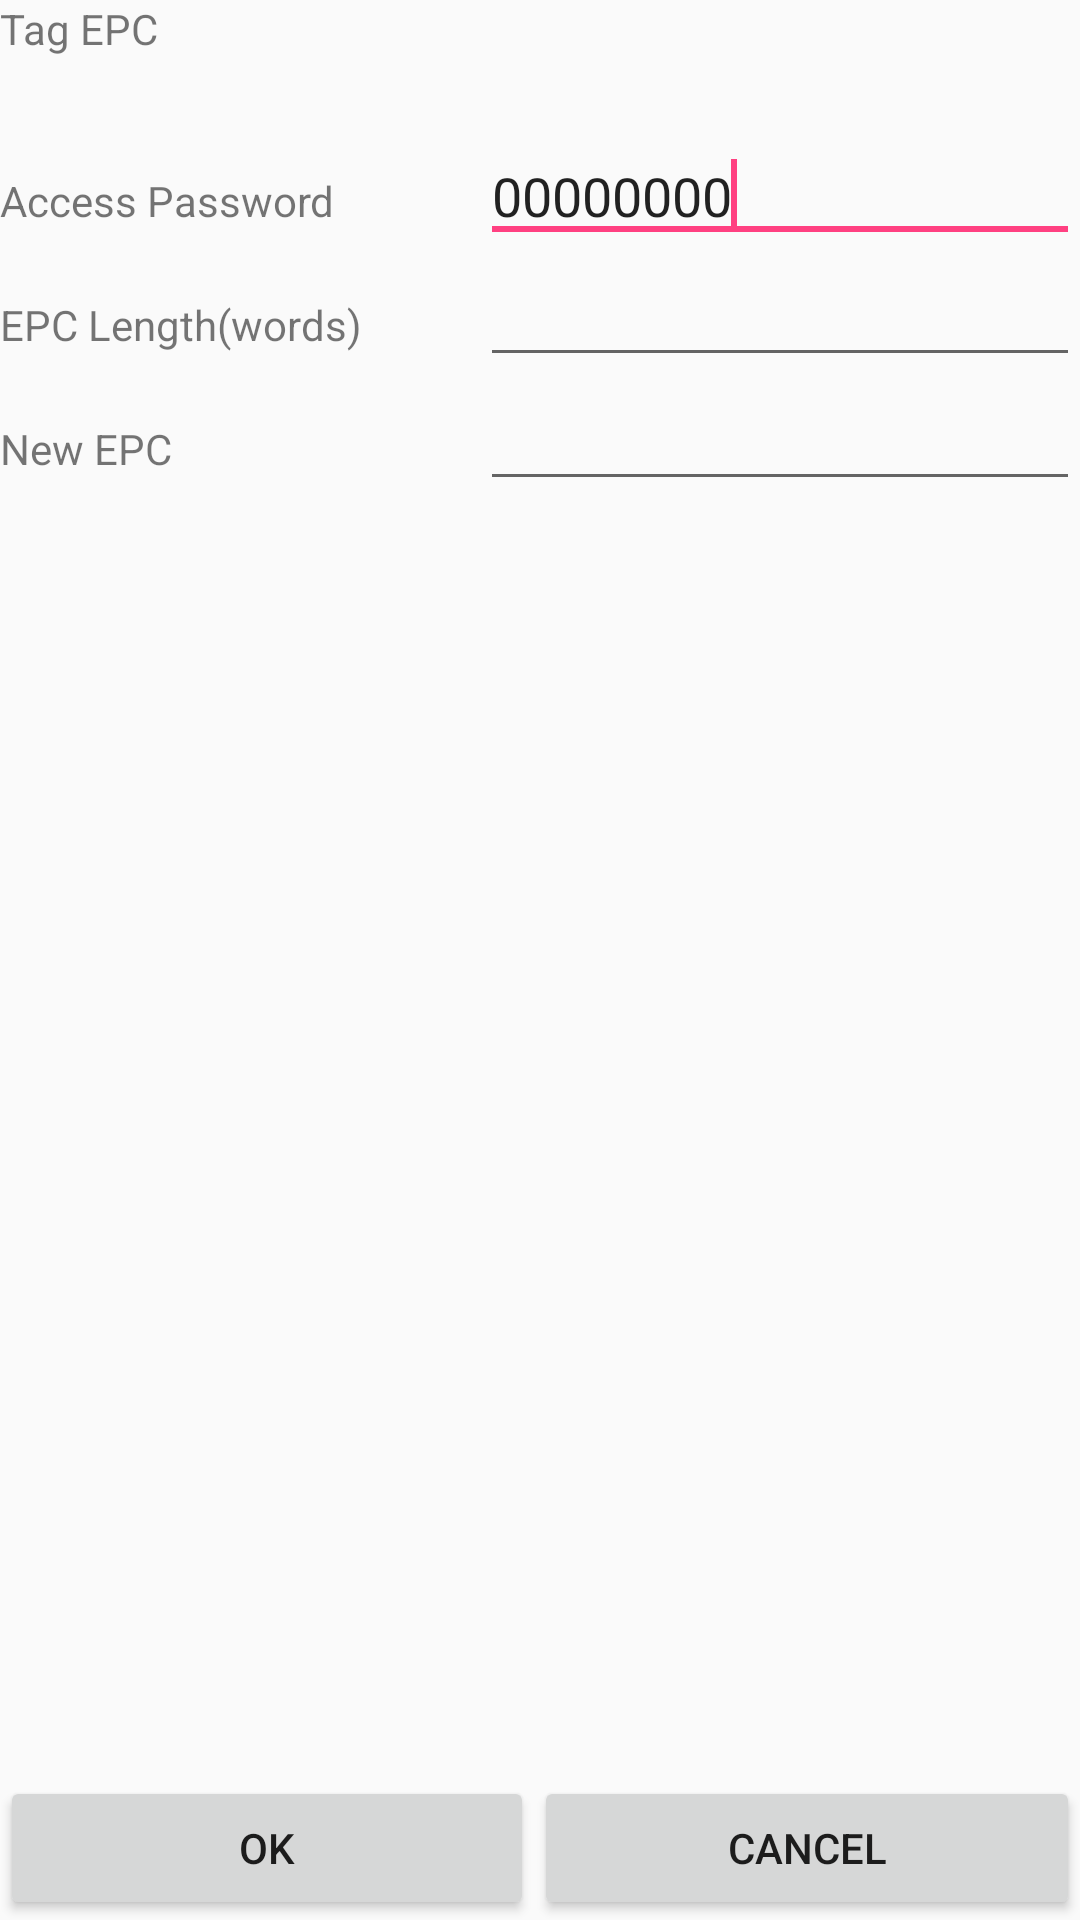

This screen was rendered from an Android layout file. Write that file and the resources it references.
<!-- AndroidManifest.xml: application theme AppTheme -->
<!-- res/layout/setepc.xml -->
<?xml version="1.0" encoding="utf-8"?>
<LinearLayout xmlns:android="http://schemas.android.com/apk/res/android"
    android:layout_width="match_parent"
    android:layout_height="match_parent"
    android:orientation="vertical" >

    <LinearLayout
        android:id="@+id/linearLayout1"
        android:layout_width="match_parent"
        android:layout_height="wrap_content" >

        <TextView
            android:id="@+id/btn_6b_status"
            android:layout_width="160dp"
            android:layout_height="wrap_content"
            android:text="@string/Item_Tag_EPC" />

        <TextView
            android:id="@+id/textView_epc_epc"
            android:layout_width="240dp"
            android:layout_height="43dp"
            android:layout_weight="0.93"
            android:text="@string/TextView_Null" />
    </LinearLayout>

    <LinearLayout
        android:id="@+id/linearLayout2"
        android:layout_width="match_parent"
        android:layout_height="wrap_content" >

        <TextView
            android:id="@+id/textView_inv_rt"
            android:layout_width="160dp"
            android:layout_height="wrap_content"
            android:text="@string/Item_Access_Pswd" />

        <EditText
            android:inputType="number"
            android:id="@+id/editText_epc_passwd"
            android:layout_width="240dp"
            android:layout_height="wrap_content"
            android:layout_weight="1"
            android:text="@string/VALUE_ZERO" >

            <requestFocus />
        </EditText>
    </LinearLayout>

    <LinearLayout
        android:id="@+id/linearLayout3"
        android:layout_width="match_parent"
        android:layout_height="wrap_content" >

        <TextView
            android:id="@+id/textView4"
            android:layout_width="160dp"
            android:layout_height="wrap_content"
            android:text="@string/Item_EPC_Length" />

        <EditText
            android:inputType="number"
            android:id="@+id/editText_epc_epclength"
            android:layout_width="240dp"
            android:layout_height="wrap_content"
            android:layout_weight="1" />
    </LinearLayout>

    <LinearLayout
        android:id="@+id/linearLayout4"
        android:layout_width="match_parent"
        android:layout_height="wrap_content" >

        <TextView
            android:id="@+id/textView5"
            android:layout_width="160dp"
            android:layout_height="wrap_content"
            android:text="@string/Item_New_EPC" />

        <EditText
            android:id="@+id/editText_epc_newepc"
            android:layout_width="240dp"
            android:layout_height="wrap_content"
            android:layout_weight="1" />
    </LinearLayout>

    <TextView
        android:textColor="#f11304"
        android:id="@+id/textView_epc_status"
        android:layout_width="match_parent"
        android:layout_height="wrap_content"
        android:layout_weight="0.66"
        android:text="@string/TextView_Null" />

    <LinearLayout
        android:id="@+id/linearLayout5"
        android:layout_width="match_parent"
        android:layout_height="wrap_content" >

        <Button
            android:id="@+id/btn_epc_ok"
            android:layout_width="200dp"
            android:layout_height="wrap_content"
            android:layout_weight="0.51"
            android:text="@string/Ok_btn" />

        <Button
            android:id="@+id/btn_epc_cancle"
            android:layout_width="200dp"
            android:layout_height="wrap_content"
            android:layout_weight="0.41"
            android:text="@string/Cancle_btn" />
    </LinearLayout>

</LinearLayout>
<!-- resources referenced by this layout -->
<resources>
  <string name="Cancle_btn">Cancel</string>
  <string name="Item_Access_Pswd">Access Password</string>
  <string name="Item_EPC_Length">EPC Length(words)</string>
  <string name="Item_New_EPC">New EPC</string>
  <string name="Item_Tag_EPC">Tag EPC</string>
  <string name="Ok_btn">OK</string>
  <string name="TextView_Null"> </string>
  <string name="VALUE_ZERO">00000000</string>
  <style name="AppTheme" parent="Theme.AppCompat.Light.DarkActionBar">
          
          <item name="colorPrimary">@color/colorPrimary</item>
          <item name="colorPrimaryDark">@color/colorPrimaryDark</item>
          <item name="colorAccent">@color/colorAccent</item>
      </style>
  <color name="colorPrimary">#3F51B5</color>
  <color name="colorPrimaryDark">#303F9F</color>
  <color name="colorAccent">#FF4081</color>
</resources>
